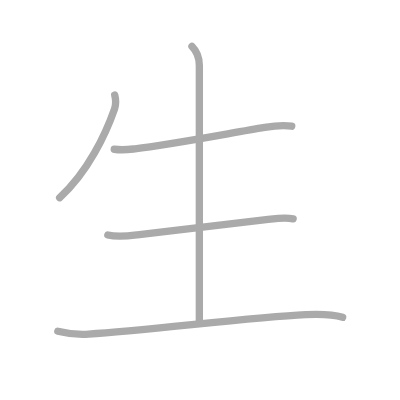
t = 0.00 s
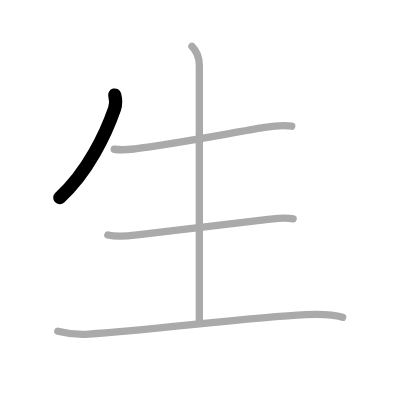
t = 1.00 s
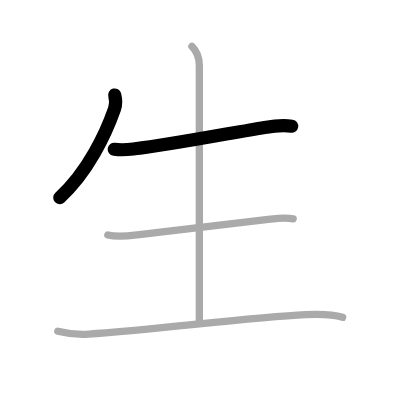
t = 2.00 s
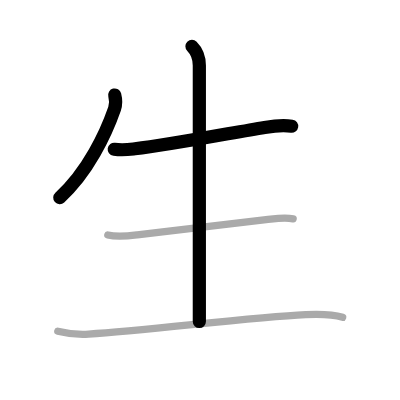
t = 3.00 s
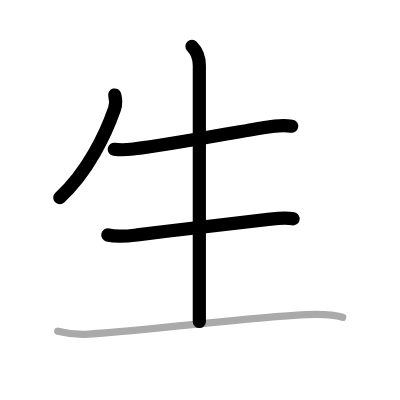
t = 4.00 s
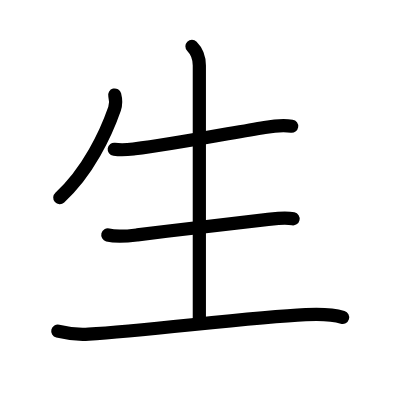
t = 5.00 s

The animated SVG that drew these frames (rendered in a browser with its animation timeline set to each time). Animation: 5 SMIL elements (animate=5); one cycle of 5.00 s.

<?xml version="1.0" standalone="no"?>
<!DOCTYPE svg PUBLIC "-//W3C//DTD SVG 1.1//EN"   "http://www.w3.org/Graphics/SVG/1.1/DTD/svg11.dtd">
<svg width="400px" height="400px"  version="1.1" xmlns="http://www.w3.org/2000/svg">
  <defs>
    <marker id="Triangle" viewBox="0 0 10 10" refX="0" refY="5" markerUnits="strokeWidth" markerWidth="3" style="stroke-opacity:0%;fill:#aaaaaa;" markerHeight="2" orient="auto">
      <path d="M 0 0 L 10 5 L 0 10 z" />
    </marker>
    
    <marker id="Arrow" viewBox="0 0 10 10" refX="5" refY="5" markerUnits="strokeWidth" markerWidth="1.8" style="stroke-opacity:0%;fill:#770000;" markerHeight="2" orient="auto">
      <path d="M 0 4 L 6 4 L 4 1 L 10 5 L 4 9 L 6 6 L 0 6 z" />
        <circle cx="5" cy="5" r="5" />
      </marker>
    
    <marker id="TriangleRed" viewBox="0 0 10 10" refX="0" refY="5" markerUnits="strokeWidth" markerWidth="3" style="stroke-opacity:0%;fill:#CC0000;" markerHeight="2" orient="auto">
      <path d="M 0 0 L 10 5 L 0 10 z" />
    </marker>
    
    <marker id="ArrowRed" viewBox="0 0 10 10" refX="5" refY="5" markerUnits="strokeWidth" markerWidth="1.8" style="stroke-opacity:0%;fill:#CC0000;" markerHeight="2" orient="auto">
      <path d="M 0 4 L 6 4 L 4 1 L 10 5 L 4 9 L 6 6 L 0 6 z" />
        <circle cx="5" cy="5" r="5" />
      </marker>
    
  </defs>
  
  <path style="fill:#ffffff; fill-opacity:100%; fill-rule:evenodd; stroke-width:0;" d="M 0 0 L 400px 0 L 400px 400px L 0 400px L 0 0" />

  <g transform="scale(3.6697247706422 3.6697247706422)">
<path style="fill:none; fill-opacity:0%; fill-rule:evenodd; stroke:#aaaaaa; stroke-opacity:100%; stroke-width: 1.5pt; stroke-linejoin:round; stroke-linecap:round;" d="M31.26 25.89c0.36 1.36 0.35 2.65-0.05 3.79c-2.34 6.69-7.24 17.22-14.96 24.19"></path>
<path style="fill:none; fill-opacity:0%; fill-rule:evenodd; stroke:#aaaaaa; stroke-opacity:100%; stroke-width: 1.5pt; stroke-linejoin:round; stroke-linecap:round;" d="M31.13 40.67c2.37 0.33 4.03 0.07 5.64-0.12c9.5-1.1 25.15-4.12 35.35-5.83c2.51-0.42 4.86-0.73 7.38-0.33"></path>
<path style="fill:none; fill-opacity:0%; fill-rule:evenodd; stroke:#aaaaaa; stroke-opacity:100%; stroke-width: 1.5pt; stroke-linejoin:round; stroke-linecap:round;" d="M52.31 12.63c1.28 1.28 2.01 3.12 2.01 5.23c0 4.01 0 65.14 0 69.77"></path>
<path style="fill:none; fill-opacity:0%; fill-rule:evenodd; stroke:#aaaaaa; stroke-opacity:100%; stroke-width: 1.5pt; stroke-linejoin:round; stroke-linecap:round;" d="M29.38 64.03c2.64 0.67 5.38 0.31 8.04-0.02C49.45 62.51 62.16 61 72.5 59.86c2.38-0.26 4.99-0.76 7.38-0.23"></path>
<path style="fill:none; fill-opacity:0%; fill-rule:evenodd; stroke:#aaaaaa; stroke-opacity:100%; stroke-width: 1.5pt; stroke-linejoin:round; stroke-linecap:round;" d="M15.75 90.25c3.04 0.75 6.21 0.94 8.4 0.8C40.62 90 68.12 86.5 83.3 85.75c3.63-0.18 7.68 0 10.07 0.73"></path>

<path style="fill:none; fill-opacity:0%; fill-rule:evenodd; stroke:#000000; stroke-opacity:100%; stroke-width: 2.7pt; stroke-linejoin:round; stroke-linecap:round;" d="M31.26 25.89c0.36 1.36 0.35 2.65-0.05 3.79c-2.34 6.69-7.24 17.22-14.96 24.19" pathLength="100" stroke-dashoffset="100" stroke-dasharray="100 105"><animate id="dashAnim1" attributeName="stroke-dashoffset" from="100" to="0" dur="1s" calcMode="linear" fill="freeze"/></path>
<path style="fill:none; fill-opacity:0%; fill-rule:evenodd; stroke:#000000; stroke-opacity:100%; stroke-width: 2.7pt; stroke-linejoin:round; stroke-linecap:round;" d="M31.13 40.67c2.37 0.33 4.03 0.07 5.64-0.12c9.5-1.1 25.15-4.12 35.35-5.83c2.51-0.42 4.86-0.73 7.38-0.33" pathLength="100" stroke-dashoffset="100" stroke-dasharray="100 105"><animate id="dashAnim2" attributeName="stroke-dashoffset" from="100" to="0" dur="1s" calcMode="linear" begin="dashAnim1.end" fill="freeze"/></path>
<path style="fill:none; fill-opacity:0%; fill-rule:evenodd; stroke:#000000; stroke-opacity:100%; stroke-width: 2.7pt; stroke-linejoin:round; stroke-linecap:round;" d="M52.31 12.63c1.28 1.28 2.01 3.12 2.01 5.23c0 4.01 0 65.14 0 69.77" pathLength="100" stroke-dashoffset="100" stroke-dasharray="100 105"><animate id="dashAnim3" attributeName="stroke-dashoffset" from="100" to="0" dur="1s" calcMode="linear" begin="dashAnim2.end" fill="freeze"/></path>
<path style="fill:none; fill-opacity:0%; fill-rule:evenodd; stroke:#000000; stroke-opacity:100%; stroke-width: 2.7pt; stroke-linejoin:round; stroke-linecap:round;" d="M29.38 64.03c2.64 0.67 5.38 0.31 8.04-0.02C49.45 62.51 62.16 61 72.5 59.86c2.38-0.26 4.99-0.76 7.38-0.23" pathLength="100" stroke-dashoffset="100" stroke-dasharray="100 105"><animate id="dashAnim4" attributeName="stroke-dashoffset" from="100" to="0" dur="1s" calcMode="linear" begin="dashAnim3.end" fill="freeze"/></path>
<path style="fill:none; fill-opacity:0%; fill-rule:evenodd; stroke:#000000; stroke-opacity:100%; stroke-width: 2.7pt; stroke-linejoin:round; stroke-linecap:round;" d="M15.75 90.25c3.04 0.75 6.21 0.94 8.4 0.8C40.62 90 68.12 86.5 83.3 85.75c3.63-0.18 7.68 0 10.07 0.73" pathLength="100" stroke-dashoffset="100" stroke-dasharray="100 105"><animate id="dashAnim5" attributeName="stroke-dashoffset" from="100" to="0" dur="1s" calcMode="linear" begin="dashAnim4.end" fill="freeze"/></path>

</g>

</svg>  
          
